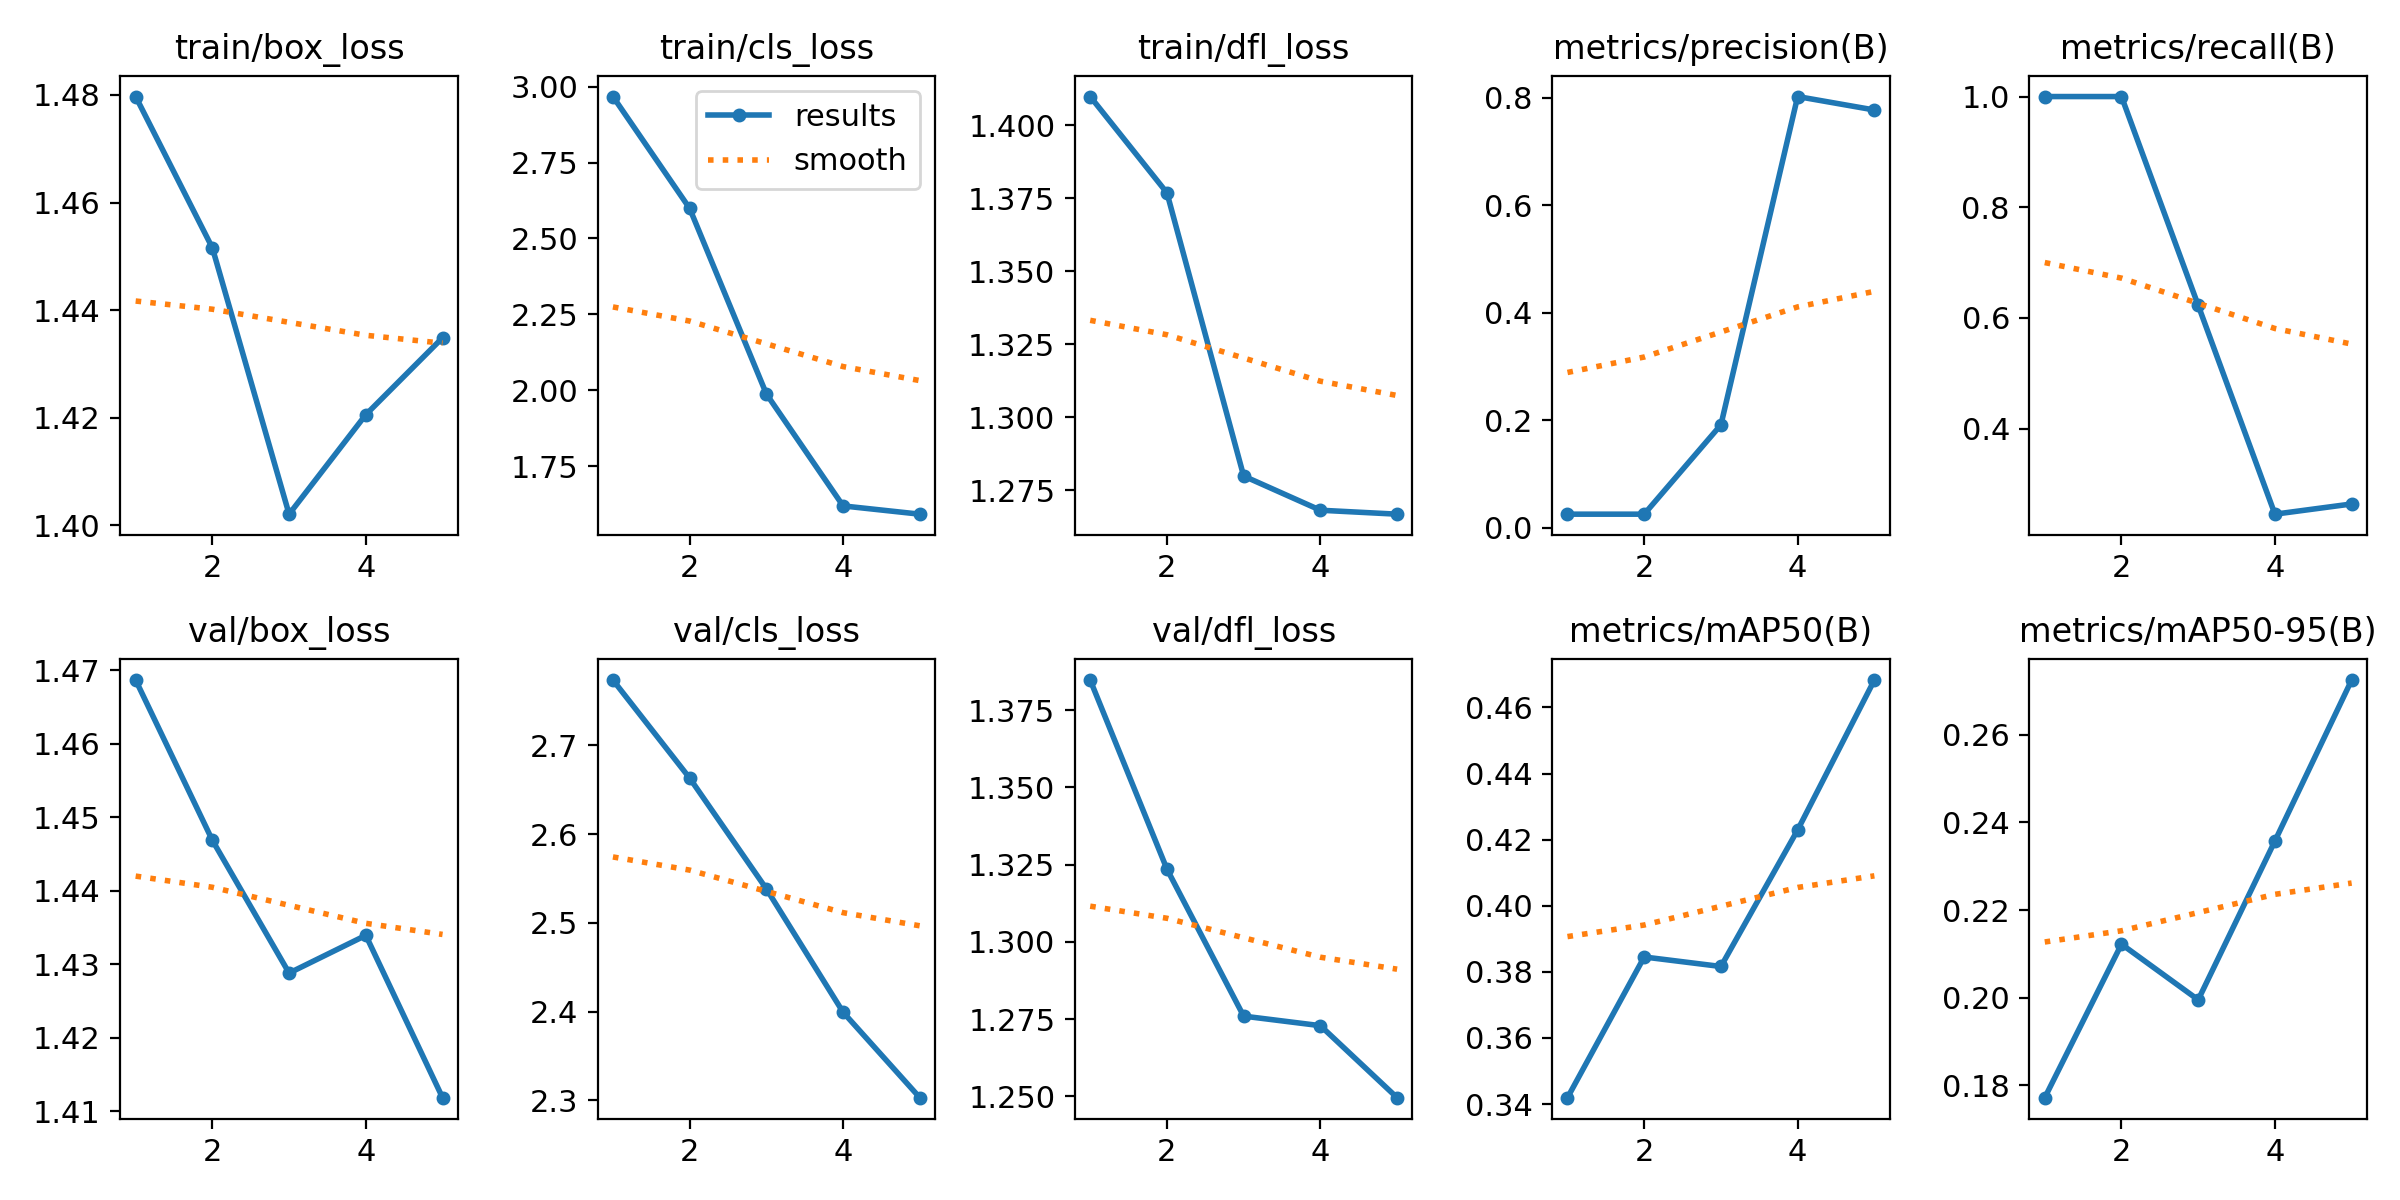

The data file committed next to this chart (first rows):
epoch, time, train/box_loss, train/cls_loss, train/dfl_loss, metrics/precision(B), metrics/recall(B), metrics/mAP50(B), metrics/mAP50-95(B), val/box_loss, val/cls_loss, val/dfl_loss, lr/pg0, lr/pg1, lr/pg2
1, 19.36, 1.48, 2.967, 1.41, 0.02524, 1, 0.3419, 0.1772, 1.469, 2.774, 1.385, 8e-05, 8e-05, 8e-05
2, 39, 1.452, 2.599, 1.377, 0.02524, 1, 0.3845, 0.2122, 1.447, 2.663, 1.324, 0.0001444, 0.0001444, 0.0001444
3, 60.23, 1.402, 1.987, 1.28, 0.1915, 0.6226, 0.3816, 0.1995, 1.429, 2.538, 1.276, 0.0001691, 0.0001691, 0.0001691
4, 81.49, 1.421, 1.619, 1.268, 0.8025, 0.2453, 0.4229, 0.2358, 1.434, 2.399, 1.273, 0.0001543, 0.0001543, 0.0001543
5, 103.4, 1.435, 1.591, 1.267, 0.7775, 0.2637, 0.4683, 0.2725, 1.412, 2.303, 1.25, 9.984e-05, 9.984e-05, 9.984e-05
